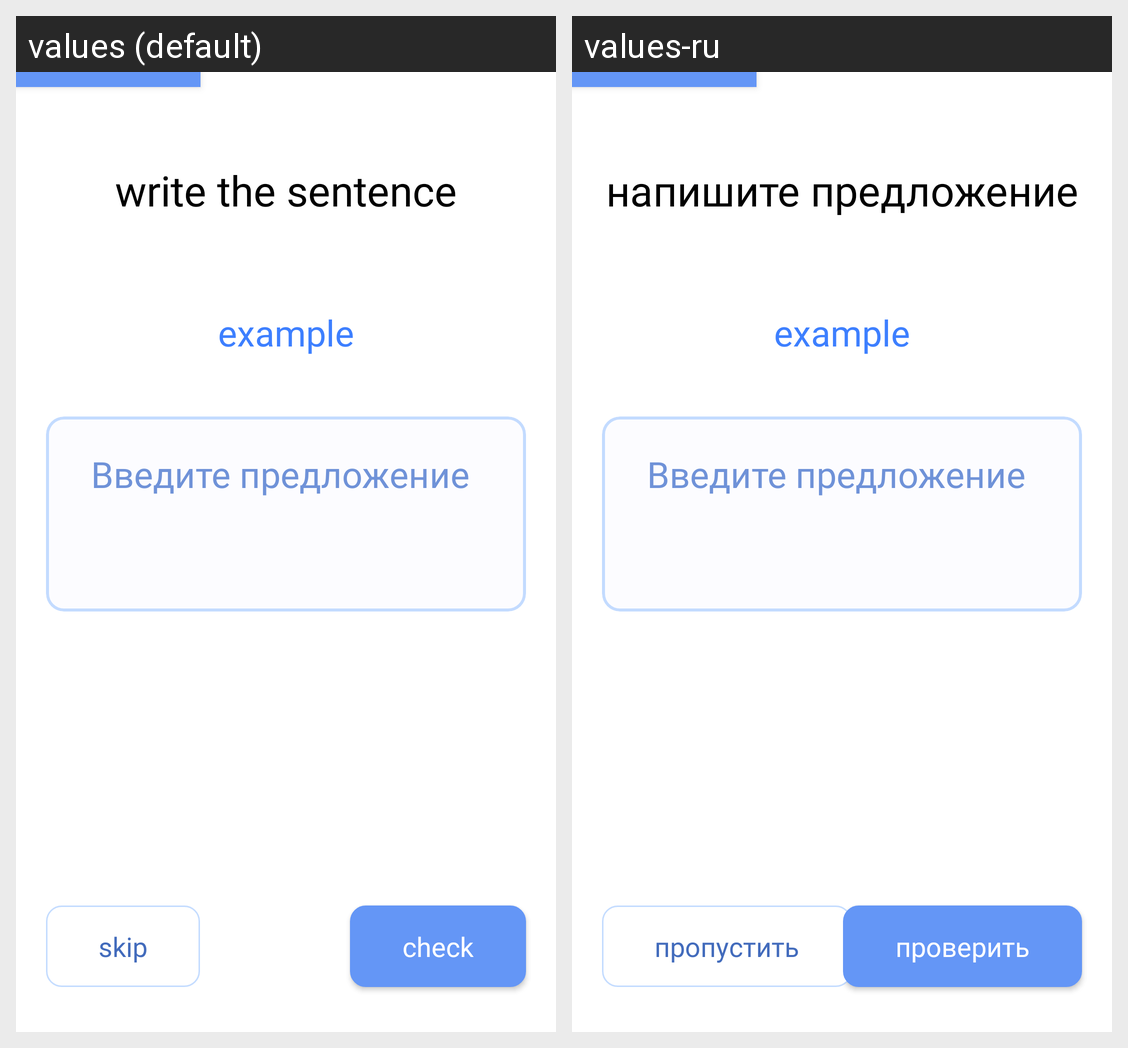

Locale-by-locale string values for the Android screen shown in this grid:
Android screen res/layout/activity_train_block.xml rendered under 2 locales, left to right: values (default), values-ru. Device: Nexus 5 (rendered at 1080×1920; each locale shown at half size, 540×960, under a caption strip naming it); theme AppTheme.
Strings drawn on this screen, with the default value and each locale's value (text and hints the layout hard-codes, and strings that could not be matched under every locale, appear in the picture but are not listed):

write_the_sentence
  values: write the sentence
  values-ru: напишите предложение

skip
  values: skip
  values-ru: пропустить

check
  values: check
  values-ru: проверить
